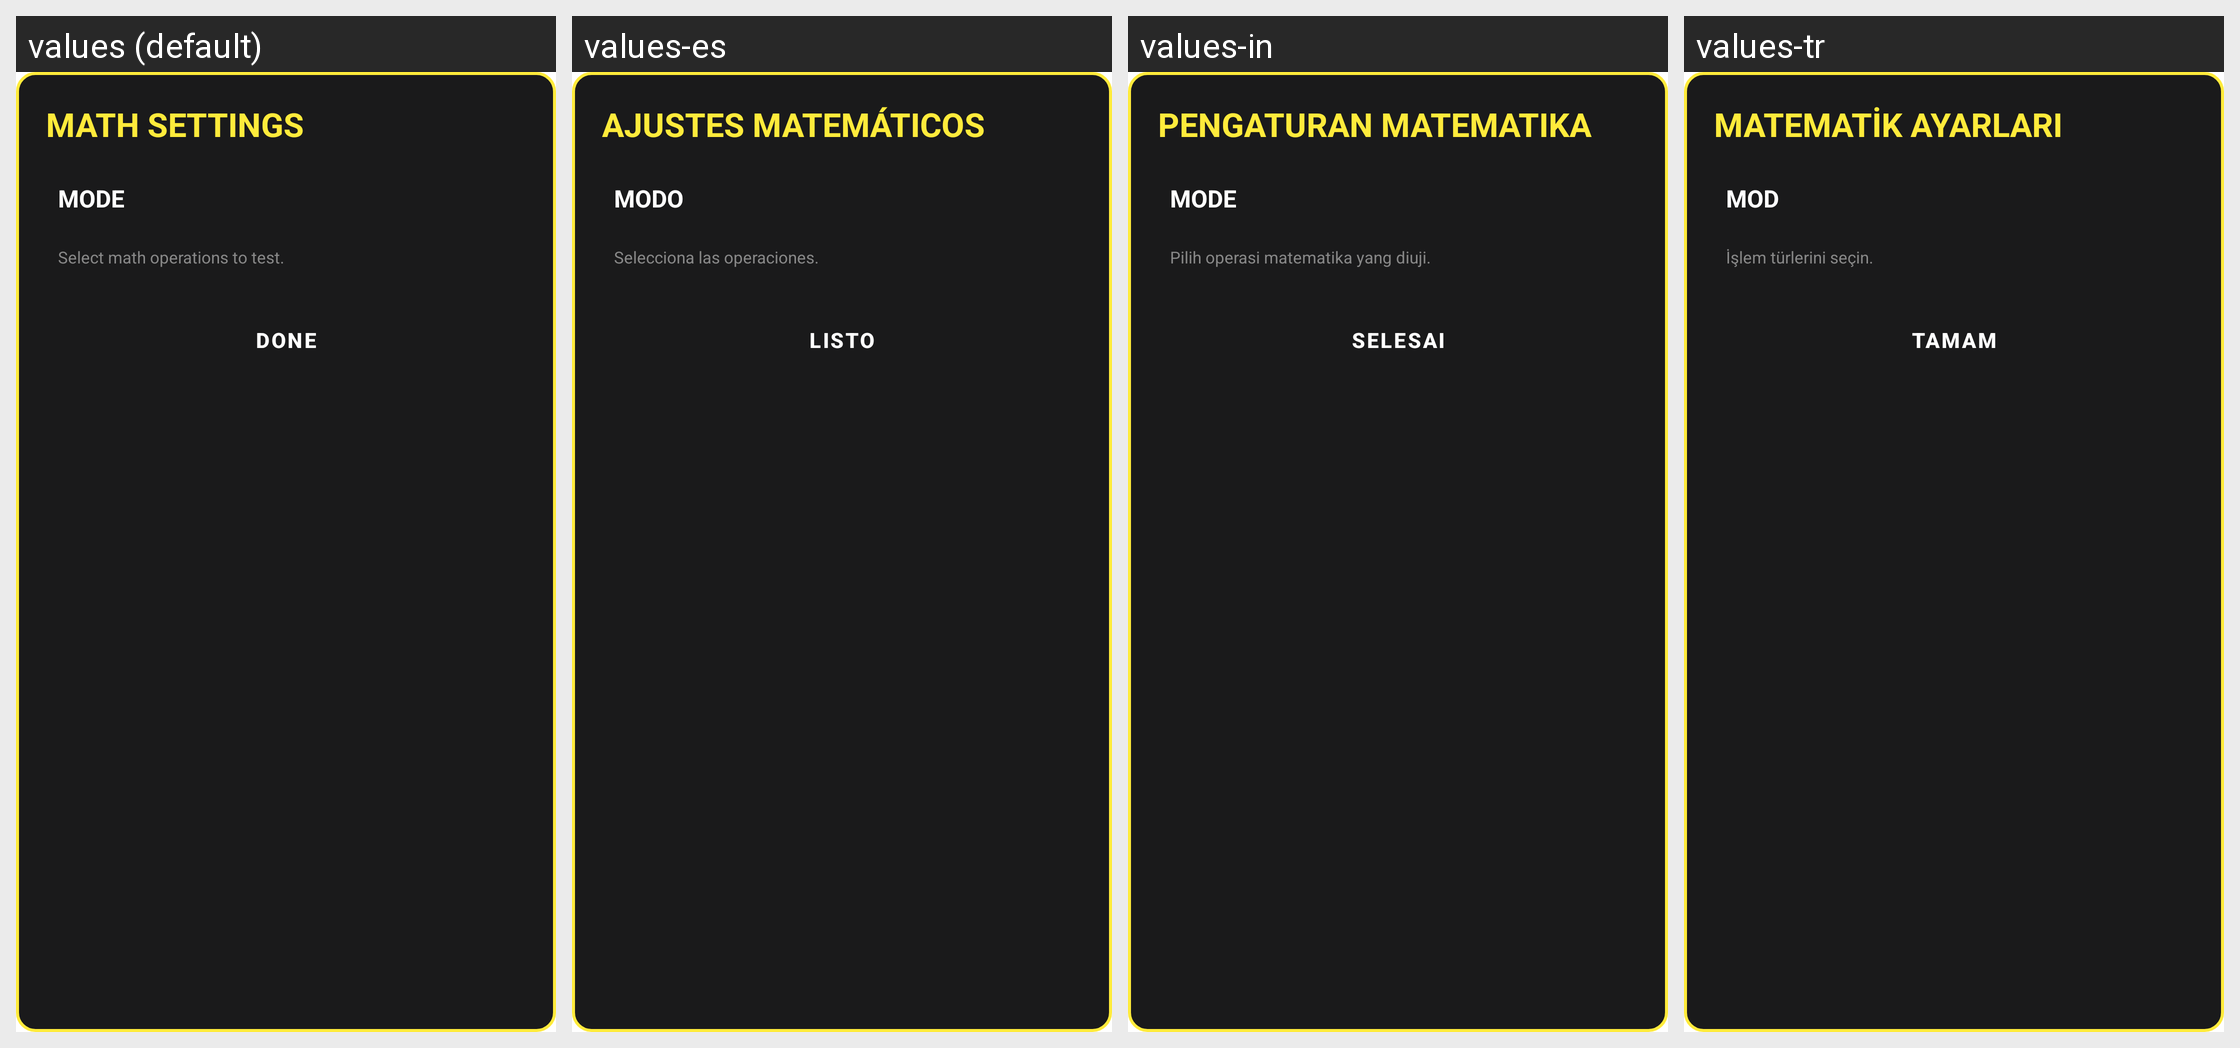

For this localized Android screen grid, give each drawn string resource with its value in every locale shown.
Android screen res/layout/dialog_mental_math_settings.xml rendered under 4 locales, left to right: values (default), values-es, values-in, values-tr. Device: Nexus 5 (rendered at 1080×1920; each locale shown at half size, 540×960, under a caption strip naming it); theme Theme.MyApplication.
Other locales in the repository, not shown: values-ar, values-de, values-fr, values-hi, values-it, values-ja, values-ko, values-pt, values-ru, values-th, values-vi, values-zh-rCN.
Strings drawn on this screen, with the default value and each locale's value (text and hints the layout hard-codes, and strings that could not be matched under every locale, appear in the picture but are not listed):

mental_math_settings_title
  values: MATH SETTINGS
  values-es: AJUSTES MATEMÁTICOS
  values-in: PENGATURAN MATEMATIKA
  values-tr: MATEMATİK AYARLARI

mode_label
  values: MODE
  values-es: MODO
  values-in: MODE
  values-tr: MOD

mental_math_mode_desc
  values: Select math operations to test.
  values-es: Selecciona las operaciones.
  values-in: Pilih operasi matematika yang diuji.
  values-tr: İşlem türlerini seçin.

trex_done
  values: DONE
  values-es: LISTO
  values-in: SELESAI
  values-tr: TAMAM
